86-way image classification set "Induk anak huruf di atas" from GitHub (muharismrgn/Lampung-Script-Classification); label vocabulary: ANG, BAN, BANG, BAR, BEE, CAN, CANG, CAR, CEE, DAN, DANG, DAR, DEE, GAN, GANG, GAR, GEE, GHAN, GHANG, GHAR, GHE, GHEE, GHE with diacritic, GHI, HAN, HANG, HAR, HEE, JAN, JANG, JAR, JEE, KAN, KANG, KAR, KEE, LAN, LANG, LAR, LEE, MAN, MANG, MAR, MEE, NAN, NANG, NAR, NEE, NGAN, NGANG, NGAR, NGE, NGEE, NGE with diacritic, NGI, NYAN, NYANG, NYAR, NYE, NYEE, NYE with diacritic, NYI, PAN, PANG, PAR, PEE, RAN, RANG, RAR, REE, SAN, SANG, SAR, SEE, TAN, TANG, TAR, TEE, WAN, WANG, WAR, WEE, YAN, YANG, YAR, YEE.

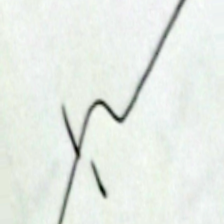
Label: NGE

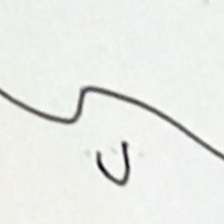
Label: LEE

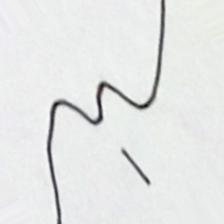
Label: NYE

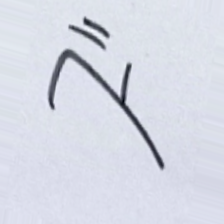
Label: SAN

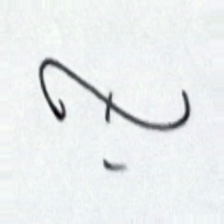
Label: CANG

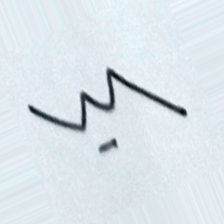
Label: NYANG
